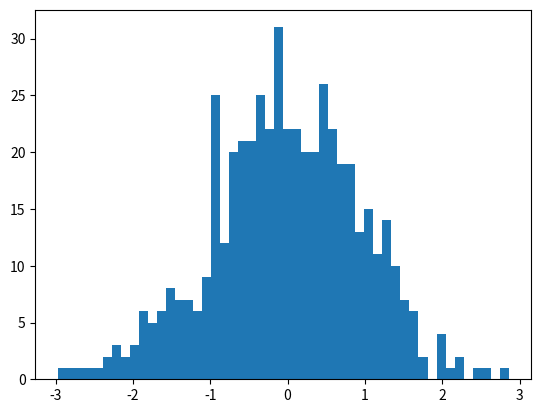

Source code (Python): (Note: this script raises an exception after producing the figure.)
import numpy as np 
stock_day_change = np.random.standard_normal((200,504))
stock_day_change_four = stock_day_change[:4,:4]

#横向地分析出某只股票在4天内的统计信息，需要使用参数 axis = 1
#如果想纵向地统计数据，即针对某一个交易日的4只股票进行统计分析，需要使用参数 axis = 0
print('最大涨幅: {}',format(np.max(stock_day_change_four,axis = 1)))
print('最大跌幅: {}',format(np.min(stock_day_change_four,axis = 1)))
print('振幅幅度: {}',format(np.std(stock_day_change_four,axis = 1)))
print('平均涨跌: {}',format(np.mean(stock_day_change_four,axis = 1)))
print('最大涨幅股票: {}'.format(np.argmax(stock_day_change_four,axis = 0)))
print('最大跌幅股票: {}'.format(np.argmin(stock_day_change_four,axis = 0)))

import matplotlib.pyplot as plt 
import scipy.stats as scs

stock_mean = stock_day_change[0].mean()
stock_std = stock_day_change[0].std()
plt.hist(stock_day_change[0],bins = 50, normed=True)
fit_linspace = np.linspace(stock_day_change[0].min(),stock_day_change[0].max())
pdf = scs.norm(stock_mean, stock_std).pdf(fit_linspace)
plt.plot(fit_linspace,pdf,lw = 2, c = 'r')
plt.show()